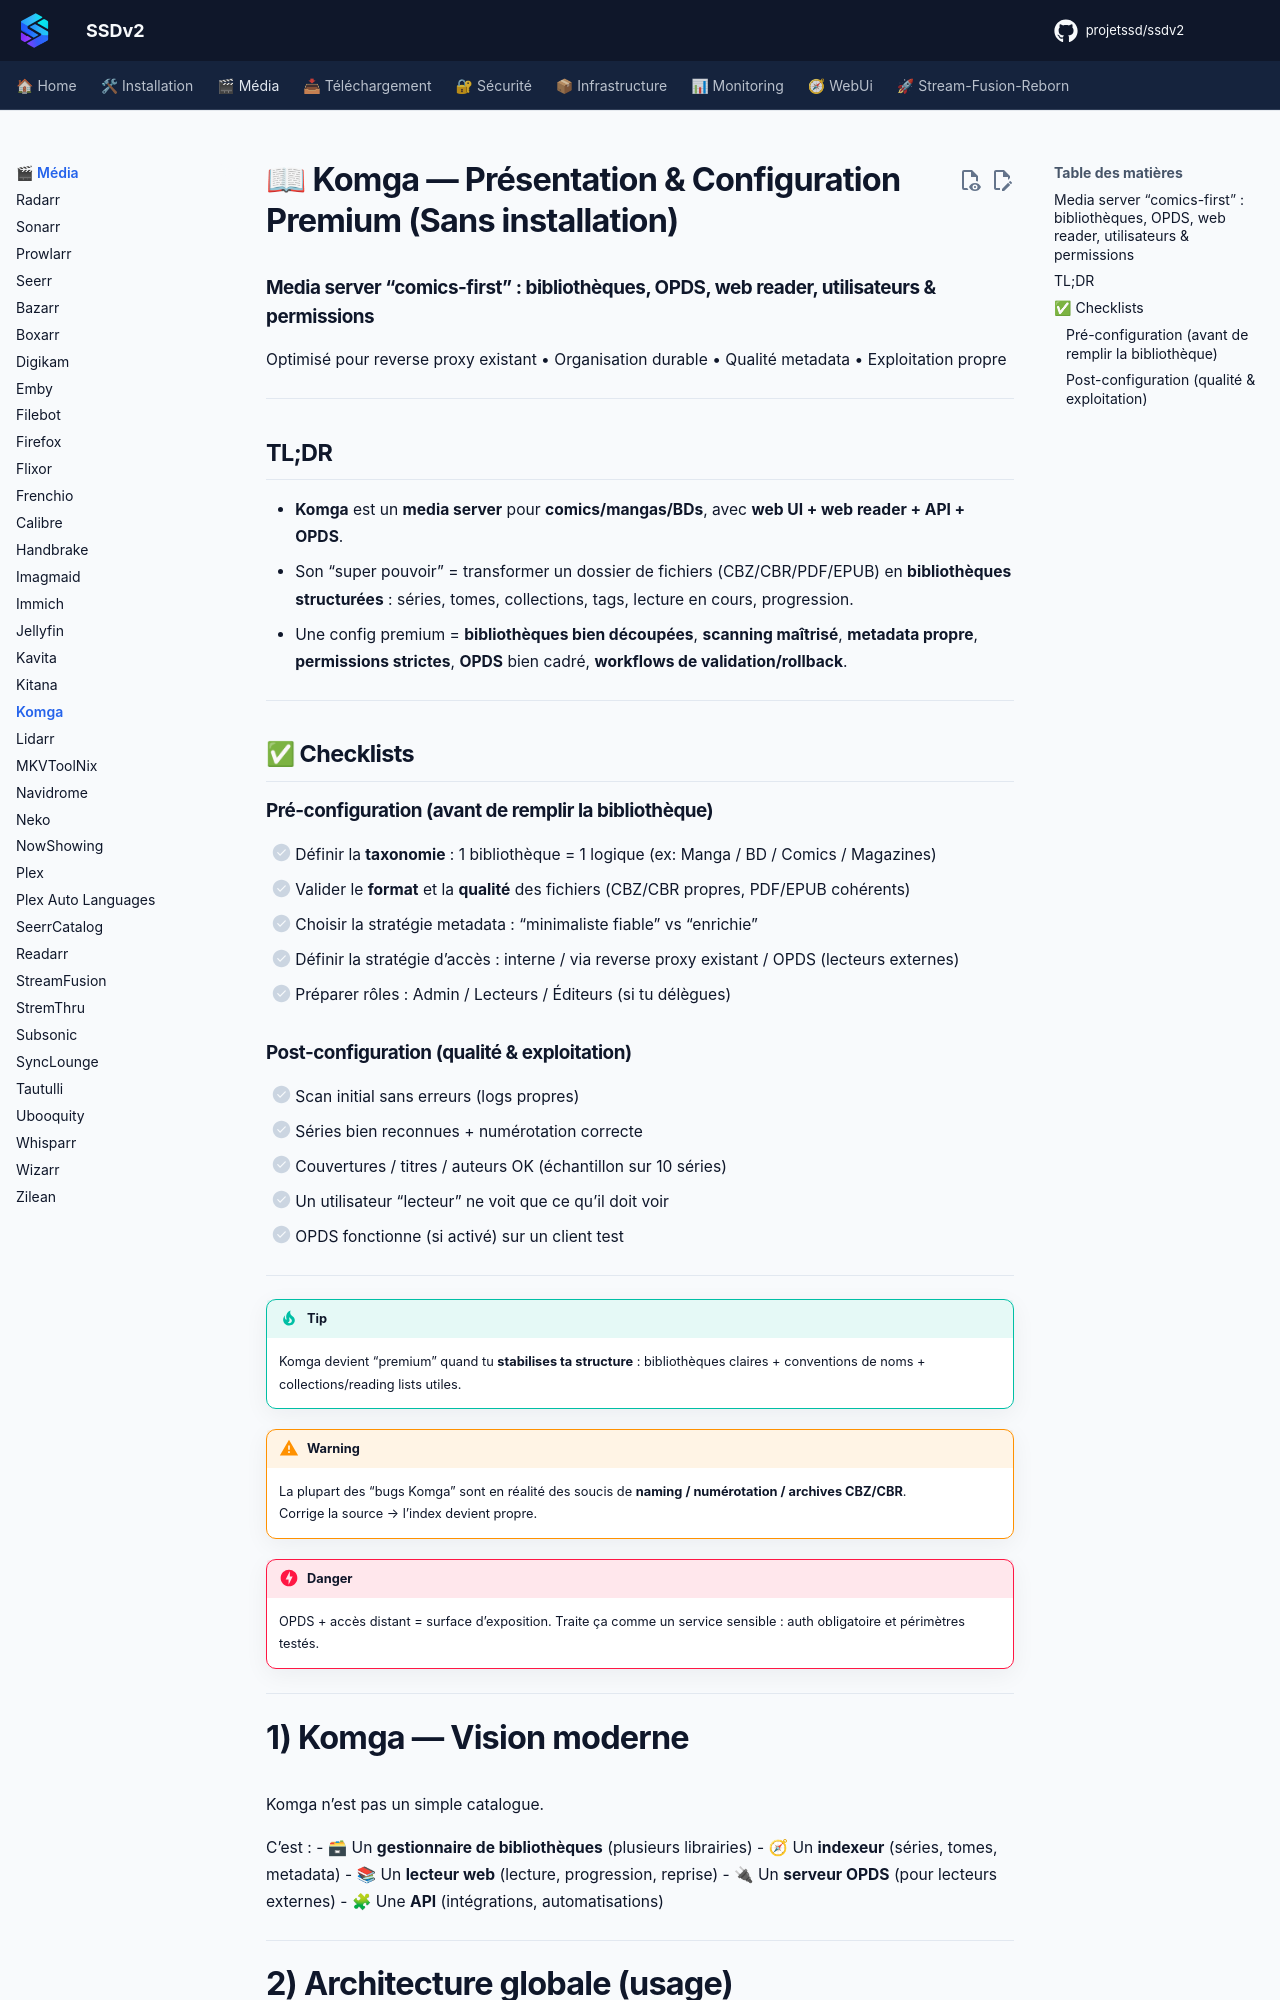

repository: projetssd/ssdv2_docs · page: applications/media/komga/index.html · generator: mkdocs

# 📖 Komga — Présentation & Configuration Premium (Sans installation)

### Media server “comics-first” : bibliothèques, OPDS, web reader, utilisateurs & permissions
Optimisé pour reverse proxy existant • Organisation durable • Qualité metadata • Exploitation propre

---

## TL;DR

- **Komga** est un **media server** pour **comics/mangas/BDs**, avec **web UI + web reader + API + OPDS**.
- Son “super pouvoir” = transformer un dossier de fichiers (CBZ/CBR/PDF/EPUB) en **bibliothèques structurées** : séries, tomes, collections, tags, lecture en cours, progression.
- Une config premium = **bibliothèques bien découpées**, **scanning maîtrisé**, **metadata propre**, **permissions strictes**, **OPDS** bien cadré, **workflows de validation/rollback**.

---

## ✅ Checklists

### Pré-configuration (avant de remplir la bibliothèque)
- [ ] Définir la **taxonomie** : 1 bibliothèque = 1 logique (ex: Manga / BD / Comics / Magazines)
- [ ] Valider le **format** et la **qualité** des fichiers (CBZ/CBR propres, PDF/EPUB cohérents)
- [ ] Choisir la stratégie metadata : “minimaliste fiable” vs “enrichie”
- [ ] Définir la stratégie d’accès : interne / via reverse proxy existant / OPDS (lecteurs externes)
- [ ] Préparer rôles : Admin / Lecteurs / Éditeurs (si tu délègues)
